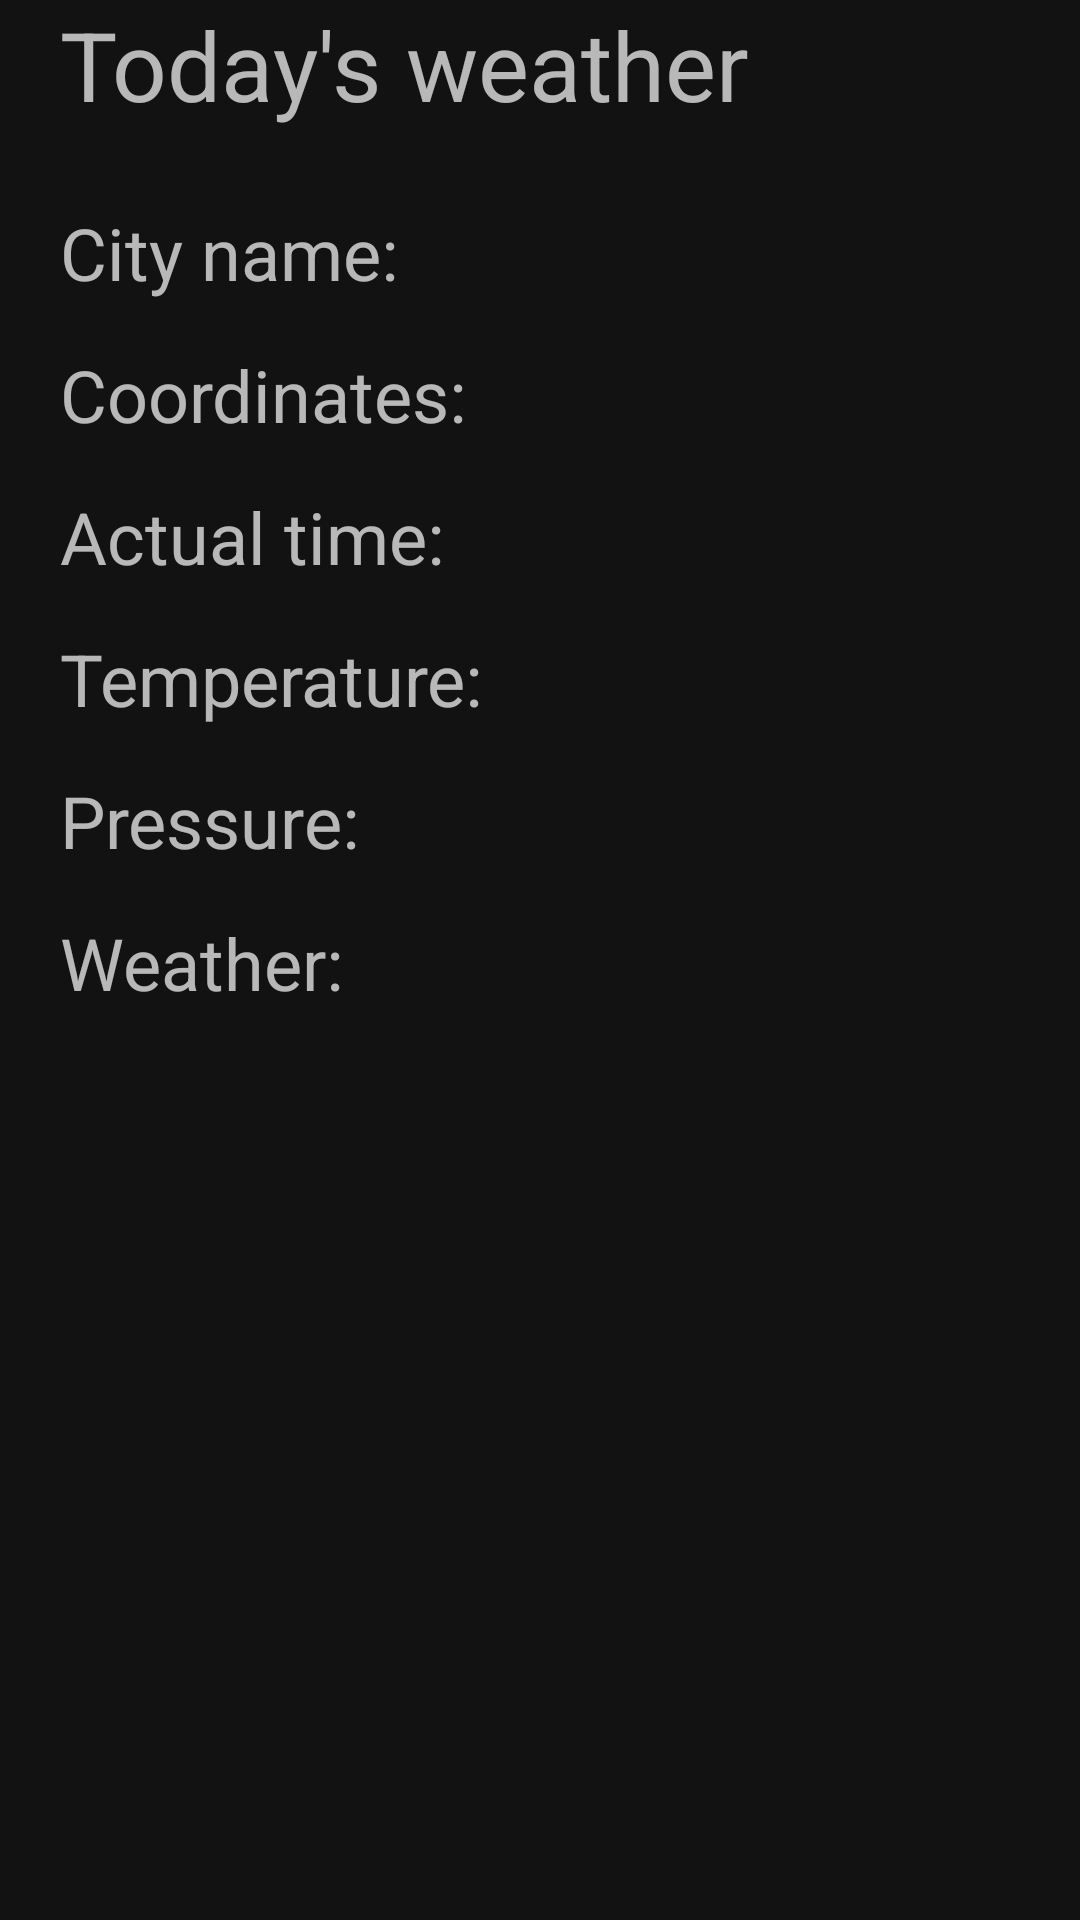

Produce the Android XML layout that renders to this screen, including the resource entries it uses.
<!-- AndroidManifest.xml: application theme Theme.AstroWeather -->
<!-- res/layout/fragment_weather.xml -->
<?xml version="1.0" encoding="utf-8"?>
<androidx.constraintlayout.widget.ConstraintLayout xmlns:android="http://schemas.android.com/apk/res/android"
    xmlns:tools="http://schemas.android.com/tools"
    xmlns:app="http://schemas.android.com/apk/res-auto"

    android:layout_width="match_parent"
    android:layout_height="match_parent"
    android:layout_margin="10dp"

    tools:context=".fragments.WeatherFragment">


    <TextView
        android:id="@+id/textView10"
        android:layout_width="wrap_content"
        android:layout_height="wrap_content"
        android:text="@string/todays_weather"
        android:textSize="32sp"

        app:layout_constraintStart_toStartOf="@+id/guideline2"
        app:layout_constraintTop_toTopOf="parent" />
    <androidx.constraintlayout.widget.Guideline
        android:id="@+id/guideline2"
        android:layout_width="wrap_content"
        android:layout_height="wrap_content"
        android:orientation="vertical"
        app:layout_constraintGuide_begin="20dp" />

    <androidx.constraintlayout.widget.Guideline
        android:id="@+id/guideline4"
        android:layout_width="wrap_content"
        android:layout_height="wrap_content"
        android:orientation="vertical"
        app:layout_constraintGuide_end="20dp" />

    <TextView
        android:id="@+id/textView15"
        android:layout_width="wrap_content"
        android:layout_height="wrap_content"
        android:layout_marginTop="25dp"
        android:textSize="24sp"

        android:text="@string/city_name"
        app:layout_constraintStart_toStartOf="@+id/textView10"
        app:layout_constraintTop_toBottomOf="@+id/textView10" />

    <TextView
        android:id="@+id/textView18"
        android:layout_width="wrap_content"
        android:layout_height="wrap_content"
        android:layout_marginTop="15dp"
        android:textSize="24sp"

        android:text="@string/cords"
        app:layout_constraintStart_toStartOf="@+id/textView15"
        app:layout_constraintTop_toBottomOf="@+id/textView15" />

    <TextView
        android:id="@+id/textView20"
        android:layout_width="wrap_content"
        android:layout_height="wrap_content"
        android:textSize="24sp"

        android:layout_marginTop="15dp"
        android:text="@string/actual_time"
        app:layout_constraintStart_toStartOf="@+id/textView18"
        app:layout_constraintTop_toBottomOf="@+id/textView18" />

    <TextView
        android:id="@+id/textView21"
        android:layout_width="wrap_content"
        android:layout_height="wrap_content"
        android:layout_marginTop="15dp"
        android:textSize="24sp"

        android:text="@string/temperature"
        app:layout_constraintStart_toStartOf="@+id/textView20"
        app:layout_constraintTop_toBottomOf="@+id/textView20" />

    <TextView
        android:id="@+id/textView22"
        android:layout_width="wrap_content"
        android:layout_height="wrap_content"
        android:layout_marginTop="15dp"
        android:text="@string/pressure"
        android:textSize="24sp"

        app:layout_constraintStart_toStartOf="@+id/textView21"
        app:layout_constraintTop_toBottomOf="@+id/textView21" />

    <TextView
        android:id="@+id/textView23"
        android:layout_width="wrap_content"
        android:layout_height="wrap_content"
        android:layout_marginTop="15dp"
        android:textSize="24sp"

        android:text="@string/weather"
        app:layout_constraintStart_toStartOf="@+id/textView22"
        app:layout_constraintTop_toBottomOf="@+id/textView22" />

    <TextClock
        android:visibility="invisible"
        android:id="@+id/clock"
        android:layout_width="wrap_content"
        android:layout_height="0dp"
        android:alpha="0.75"
        android:format12Hour="@null"
        app:layout_constraintBottom_toBottomOf="@+id/textView20"
        app:layout_constraintEnd_toStartOf="@+id/guideline4"
        app:layout_constraintTop_toTopOf="@+id/textView20" />

    <TextView
        android:id="@+id/date1"
        android:layout_width="wrap_content"
        android:layout_height="wrap_content"
        app:layout_constraintBottom_toBottomOf="@+id/textView15"
        app:layout_constraintEnd_toStartOf="@+id/guideline4"
        app:layout_constraintTop_toTopOf="@+id/textView15" />

    <TextView
        android:id="@+id/humidity"
        android:layout_width="wrap_content"
        android:layout_height="wrap_content"
        app:layout_constraintBottom_toBottomOf="@+id/textView18"
        app:layout_constraintEnd_toStartOf="@+id/guideline4"
        app:layout_constraintTop_toTopOf="@+id/textView18" />

    <TextView
        android:id="@+id/temperature"
        android:layout_width="wrap_content"
        android:layout_height="wrap_content"
        app:layout_constraintBottom_toBottomOf="@+id/textView21"
        app:layout_constraintEnd_toStartOf="@+id/guideline4"
        app:layout_constraintTop_toTopOf="@+id/textView21" />

    <TextView
        android:id="@+id/pressure"
        android:layout_width="wrap_content"
        android:layout_height="wrap_content"
        app:layout_constraintBottom_toBottomOf="@+id/textView22"
        app:layout_constraintEnd_toStartOf="@+id/guideline4"
        app:layout_constraintTop_toTopOf="@+id/textView22" />

    <TextView
        android:id="@+id/weather"
        android:layout_width="wrap_content"
        android:layout_height="wrap_content"
        app:layout_constraintBottom_toBottomOf="@+id/weather_img"
        app:layout_constraintEnd_toStartOf="@+id/weather_img"
        app:layout_constraintTop_toTopOf="@+id/weather_img" />

    <ImageView
        android:id="@+id/weather_img"
        android:layout_width="0dp"
        android:layout_height="0dp"
        app:layout_constraintBottom_toBottomOf="@+id/textView23"
        app:layout_constraintDimensionRatio="W,1:1"
        app:layout_constraintEnd_toStartOf="@+id/guideline4"
        app:layout_constraintTop_toTopOf="@+id/textView23"
        app:layout_constraintVertical_bias="0.5" />
</androidx.constraintlayout.widget.ConstraintLayout>
<!-- resources referenced by this layout -->
<resources>
  <string name="actual_time">Actual time: </string>
  <string name="city_name">City name: </string>
  <string name="cords">Coordinates: </string>
  <string name="pressure">Pressure: </string>
  <string name="temperature">Temperature: </string>
  <string name="todays_weather">Today\'s weather </string>
  <string name="weather">Weather: </string>
  <style name="Theme.AstroWeather" parent="Theme.MaterialComponents.NoActionBar">
          
          <item name="colorPrimary">@color/black</item>
  
          <item name="android:statusBarColor" tools:targetApi="l">?attr/colorPrimary</item>
  
      </style>
  <color name="black">#FF000000</color>
</resources>
